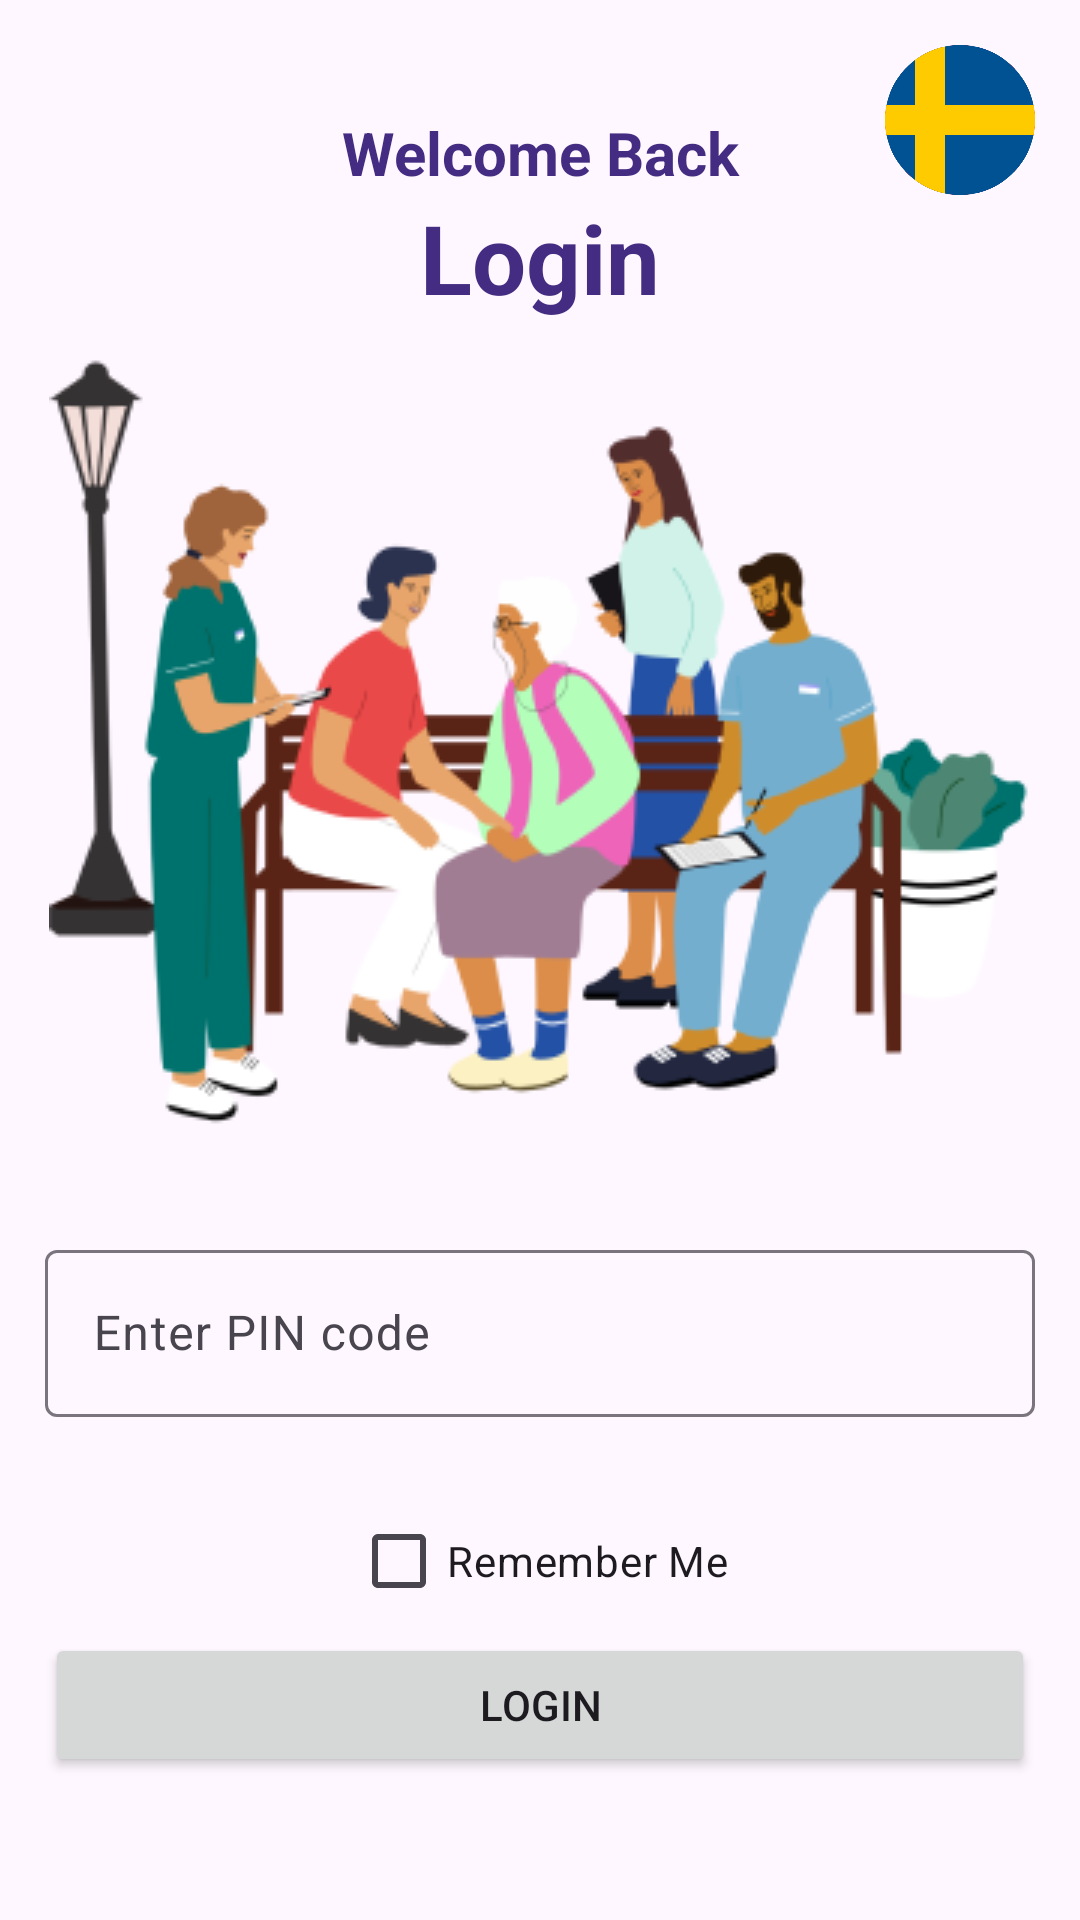

Here is an Android app screen rendered from its layout file. Give the layout XML and the strings, colors and styles it references.
<!-- AndroidManifest.xml: application theme Theme.ElderCare -->
<!-- res/layout/activity_login_elderly.xml -->
<?xml version="1.0" encoding="utf-8"?>
<RelativeLayout xmlns:android="http://schemas.android.com/apk/res/android"
    android:layout_width="match_parent"
    android:layout_height="match_parent">

    
    <include layout="@layout/activity_language_toggle"/>

    <LinearLayout
        android:layout_width="match_parent"
        android:layout_height="match_parent"
        android:orientation="vertical"
        android:gravity="center"
        android:padding="15dp">

        
        <TextView
            android:layout_width="match_parent"
            android:layout_height="wrap_content"
            android:text="@string/welcome_back"
            android:textStyle="bold"
            android:textColor="@color/purple"
            android:textAlignment="center"
            android:textSize="20sp" />

        
        <TextView
            android:layout_width="match_parent"
            android:layout_height="wrap_content"
            android:text="@string/login"
            android:textStyle="bold"
            android:textColor="@color/purple"
            android:textAlignment="center"
            android:textSize="32sp" />

        
        <ImageView
            android:layout_width="wrap_content"
            android:layout_height="wrap_content"
            android:src="@drawable/elderly_login_image"
            android:contentDescription="@string/welcome_back" />

        <com.google.android.material.textfield.TextInputLayout
            android:layout_width="match_parent"
            android:layout_height="wrap_content"
            android:layout_marginTop="24dp"
            android:layout_marginBottom="24dp">

            <com.google.android.material.textfield.TextInputEditText
                android:id="@+id/pin"
                android:hint="@string/elderly_pin"
                android:layout_width="match_parent"
                android:layout_height="wrap_content"
                android:inputType="numberPassword" />
        </com.google.android.material.textfield.TextInputLayout>

        
        <CheckBox
            android:id="@+id/rememberMeCheckbox"
            android:layout_width="wrap_content"
            android:layout_height="wrap_content"
            android:text="@string/remember_me" />

        <ProgressBar
            android:layout_width="wrap_content"
            android:layout_height="wrap_content"
            android:visibility="gone"
            android:id="@+id/progressBar" />

        
        <Button
            android:id="@+id/loginButton"
            android:layout_width="match_parent"
            android:layout_height="wrap_content"
            android:layout_marginBottom="10dp"
            android:text="@string/login" />

    </LinearLayout>
</RelativeLayout>
<!-- res/layout/activity_language_toggle.xml (included above) -->
<RelativeLayout xmlns:android="http://schemas.android.com/apk/res/android"
    android:layout_width="wrap_content"
    android:layout_height="wrap_content"
    android:layout_gravity="top|end"
    android:padding="15dp">

    <ImageView
        android:id="@+id/englishLang"
        android:contentDescription="@string/lang_en"
        android:layout_width="50dp"
        android:layout_height="50dp"
        android:src="@drawable/en_lang_img"
        android:layout_alignParentEnd="true"
        android:clickable="true"
        android:focusable="true"
        android:onClick="changeLanguageToEnglish"/>

    <ImageView
        android:id="@+id/swedishLang"
        android:contentDescription="@string/lang_sv"
        android:layout_width="50dp"
        android:layout_height="50dp"
        android:src="@drawable/sv_lang_img"
        android:layout_alignParentEnd="true"
        android:clickable="true"
        android:focusable="true"
        android:onClick="changeLanguageToSwedish"/>
</RelativeLayout>
<!-- resources referenced by this layout -->
<resources>
  <color name="purple">#432C81</color>
  <!-- drawable elderly_login_image: png bitmap (drawable, 42383 bytes) -->
  <!-- drawable en_lang_img: png bitmap (drawable, 17853 bytes) -->
  <!-- drawable sv_lang_img: png bitmap (drawable, 18678 bytes) -->
  <string name="elderly_pin">Enter PIN code</string>
  <string name="lang_en" translatable="false">en</string>
  <string name="lang_sv" translatable="false">sv</string>
  <string name="login">Login</string>
  <string name="remember_me">Remember Me</string>
  <string name="welcome_back">Welcome Back</string>
  <style name="Theme.ElderCare" parent="Base.Theme.ElderCare" />
  <style name="Base.Theme.ElderCare" parent="Theme.Material3.DayNight.NoActionBar">
          
          
      </style>
</resources>
